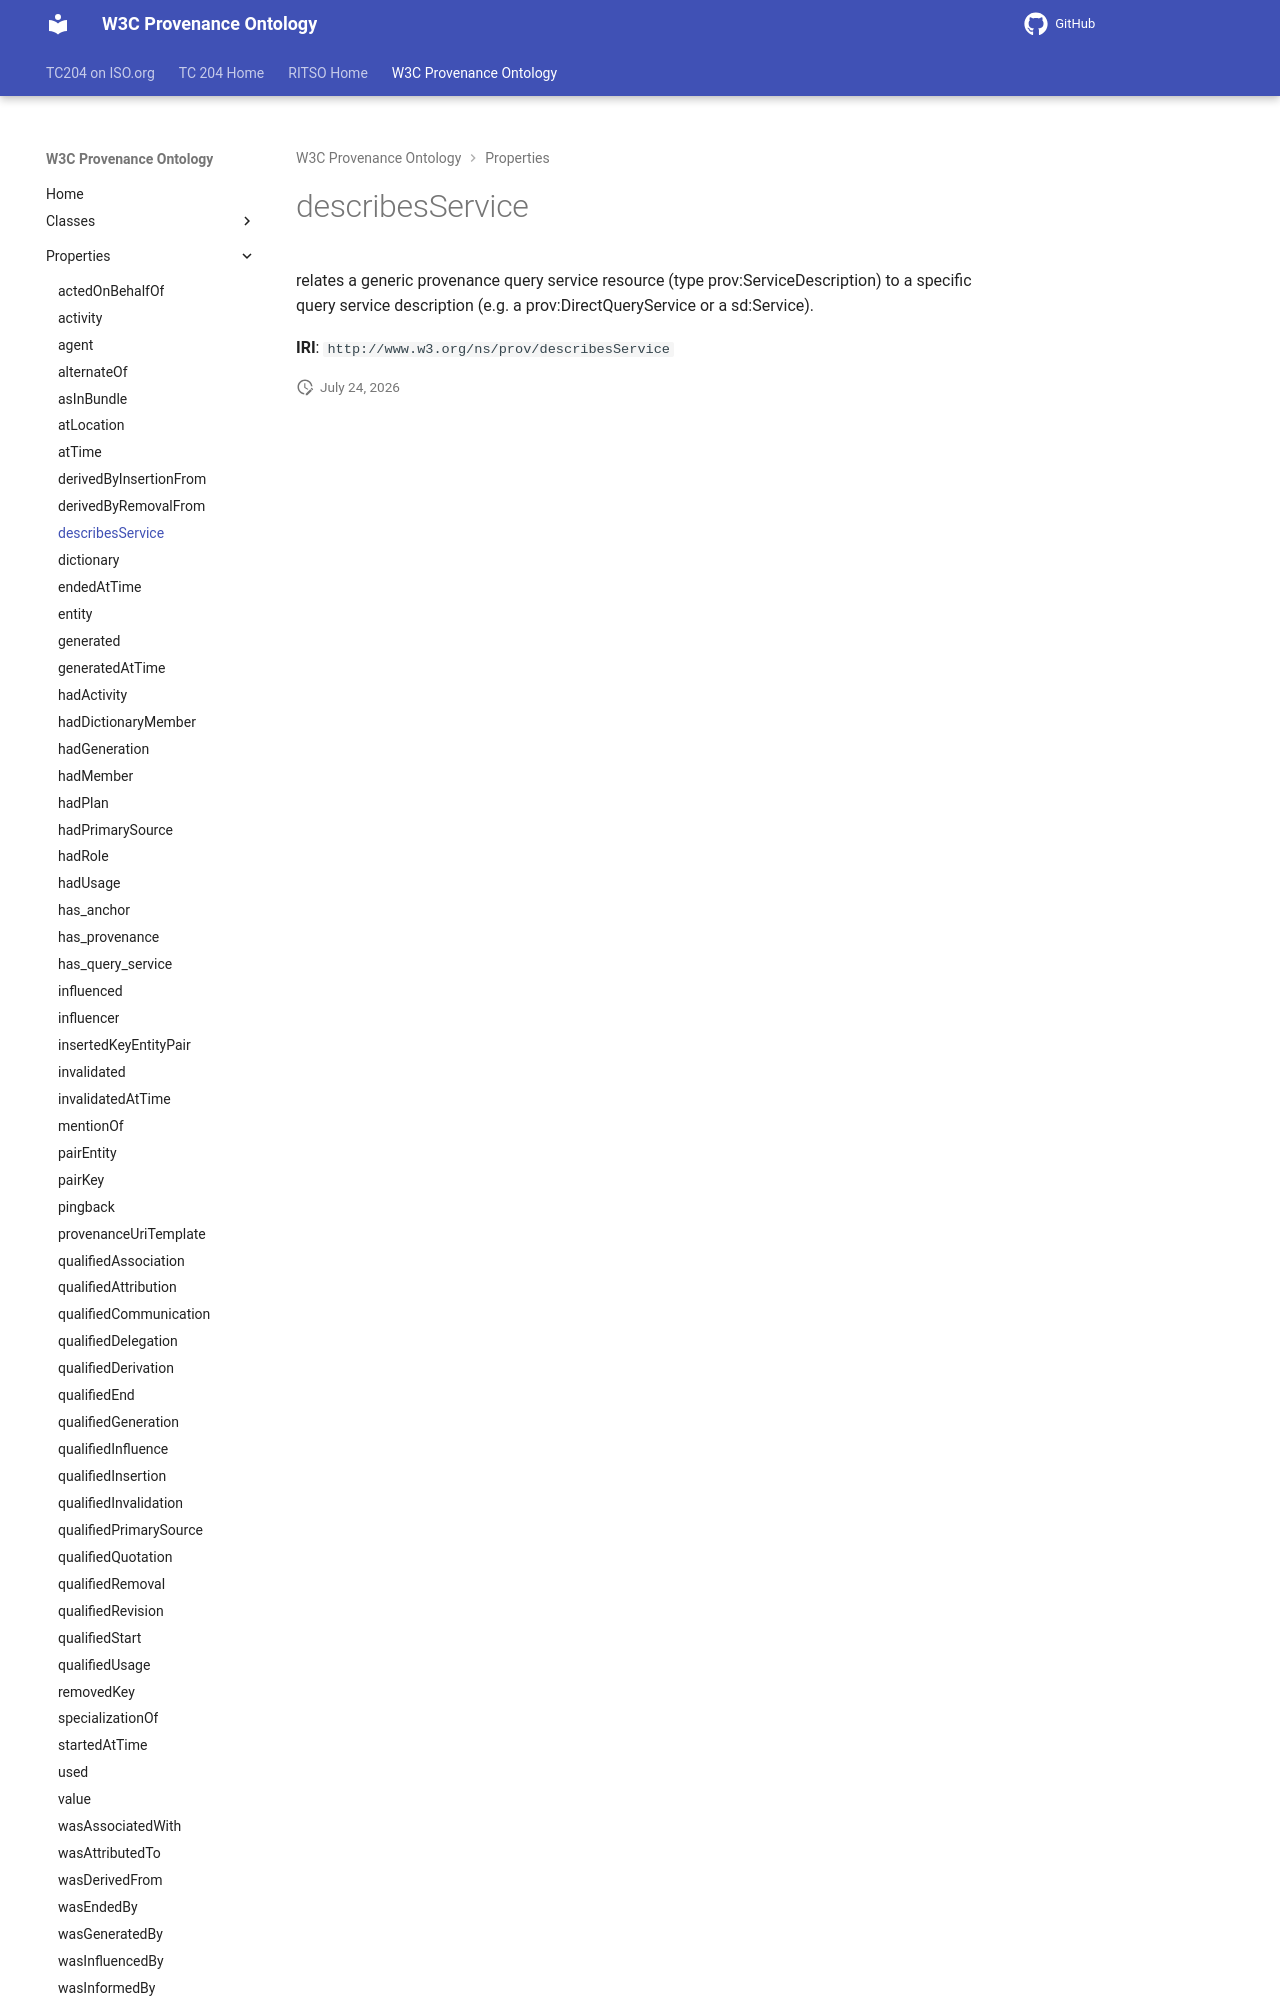

repository: ISO-TC204/ontology-import-prov · page: 2026-07-24_15-16-26/properties/describesService/index.html · generator: mkdocs

# describesService

relates a generic provenance query service resource (type prov:ServiceDescription) to a specific query service description (e.g. a prov:DirectQueryService or a sd:Service).

**IRI**: `http://www.w3.org/
